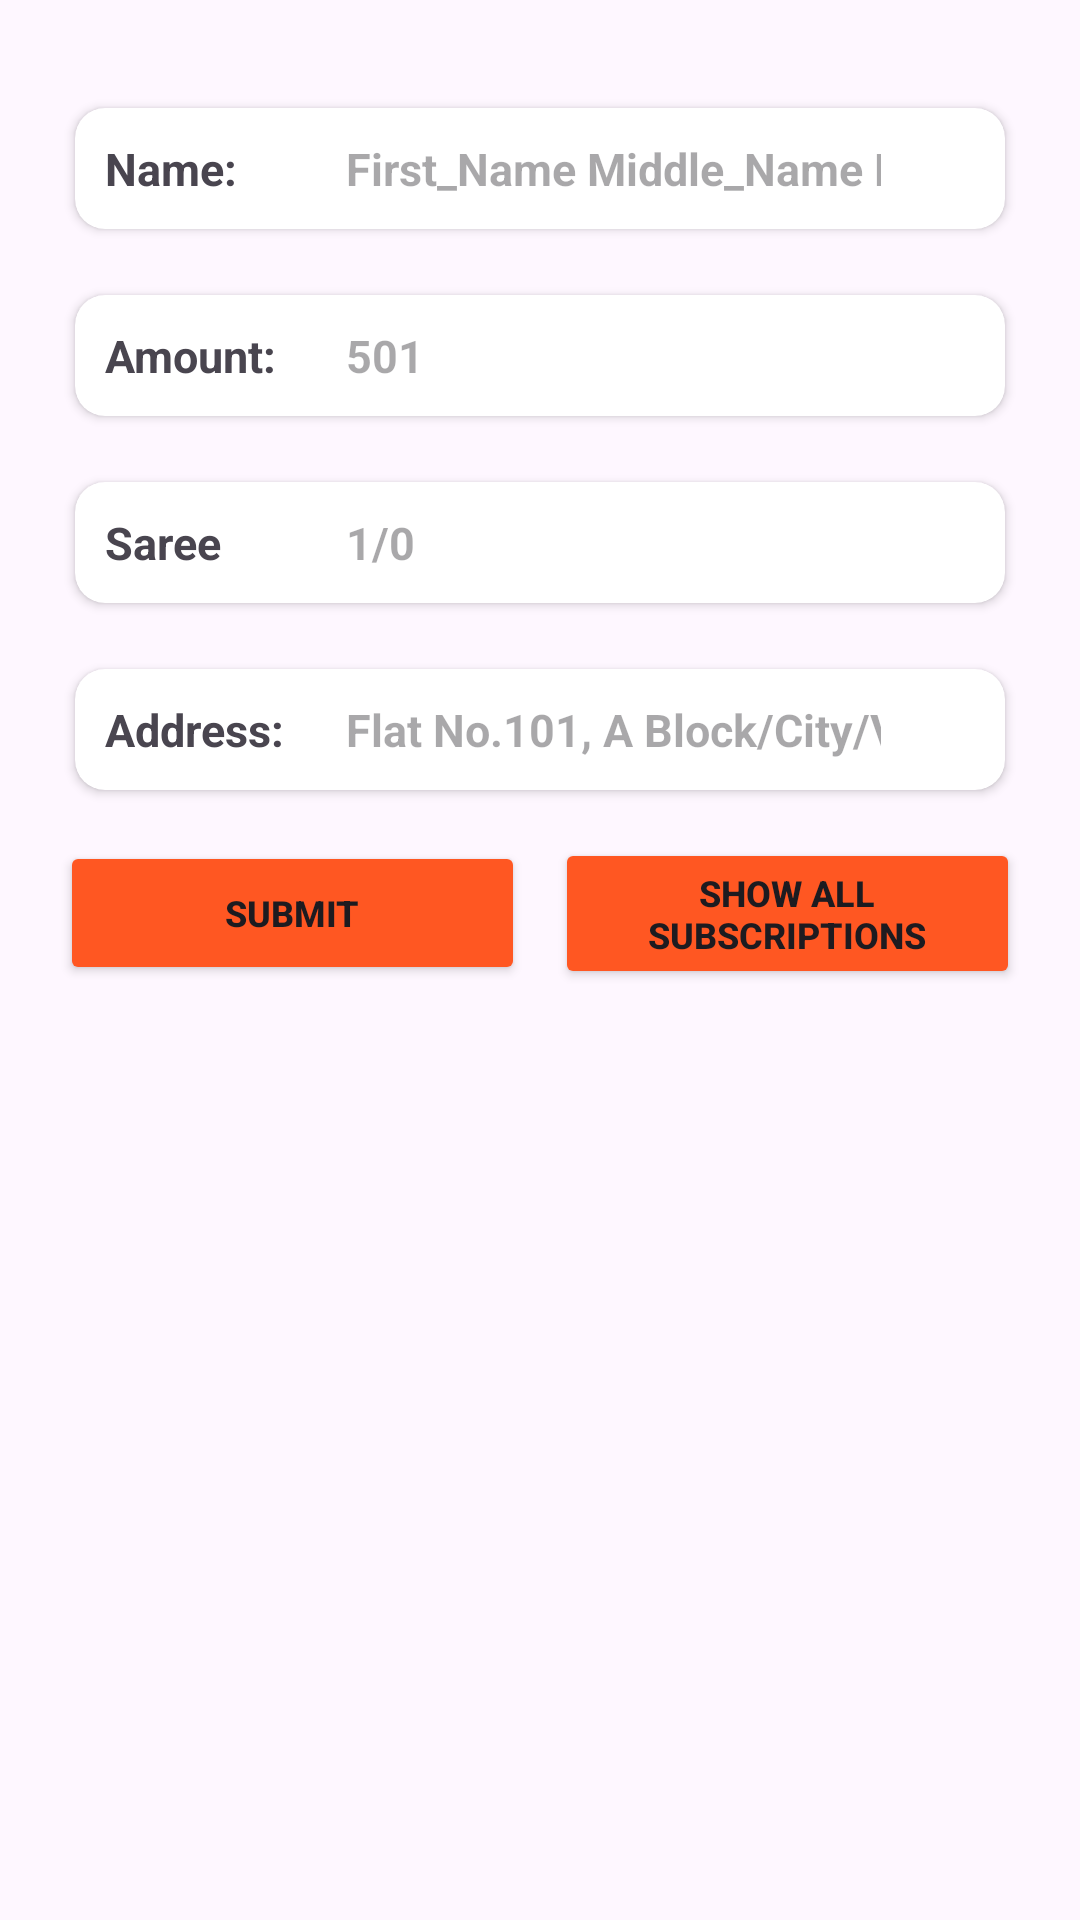

Produce the Android XML layout that renders to this screen, including the resource entries it uses.
<!-- AndroidManifest.xml: application theme Theme.Vargani -->
<!-- res/layout/activity_marriage_list.xml -->
<?xml version="1.0" encoding="utf-8"?>
<LinearLayout xmlns:android="http://schemas.android.com/apk/res/android"
    xmlns:app="http://schemas.android.com/apk/res-auto"
    xmlns:tools="http://schemas.android.com/tools"
    android:id="@+id/main"
    android:layout_width="match_parent"
    android:layout_height="match_parent"
    android:orientation="vertical"
    android:padding="20dp"
    tools:context=".activitis.Ganesha_Subscription_Activity">

    <ScrollView
        android:layout_width="match_parent"
        android:layout_height="0dp"
        android:layout_weight="1"
        android:scrollbars="none">

        <LinearLayout
            android:layout_width="match_parent"
            android:layout_height="wrap_content"
            android:orientation="vertical">

            <androidx.cardview.widget.CardView
                android:layout_width="match_parent"
                android:layout_height="wrap_content"
                android:layout_marginTop="10dp"
                app:cardCornerRadius="10dp"
                app:cardUseCompatPadding="true">

                <LinearLayout
                    android:layout_width="match_parent"
                    android:layout_height="wrap_content"
                    android:orientation="horizontal"
                    android:weightSum="1">

                    <TextView
                        android:id="@+id/tv_name"
                        style="@style/ganesh_subs_text"
                        android:layout_width="0dp"
                        android:layout_height="wrap_content"
                        android:layout_weight="0.26"
                        android:text="@string/name" />

                    <EditText
                        android:id="@+id/ed_names"
                        style="@style/ganesh_subs_text"
                        android:layout_width="0dp"
                        android:layout_height="wrap_content"
                        android:layout_weight="0.64"
                        android:background="@null"
                        android:hint="@string/hint_name"
                        android:inputType="text" />

                    <ImageView
                        android:layout_width="0dp"
                        android:layout_height="wrap_content"
                        android:id="@+id/name_voice"
                        android:layout_weight="0.10"
                        android:src="@drawable/voice_icon"
                        android:layout_gravity="center"/>


                </LinearLayout>

            </androidx.cardview.widget.CardView>

            <androidx.cardview.widget.CardView
                android:layout_width="match_parent"
                android:layout_height="wrap_content"
                android:layout_marginTop="10dp"
                app:cardCornerRadius="10dp"
                app:cardUseCompatPadding="true">

                <LinearLayout
                    android:layout_width="match_parent"
                    android:layout_height="wrap_content"
                    android:orientation="horizontal"
                    android:weightSum="1">

                    <TextView
                        android:id="@+id/tv_amount"
                        style="@style/ganesh_subs_text"
                        android:layout_width="0dp"
                        android:layout_height="wrap_content"
                        android:layout_weight="0.26"
                        android:text="@string/amount" />

                    <EditText
                        android:id="@+id/ed_amounts"
                        style="@style/ganesh_subs_text"
                        android:layout_width="0dp"
                        android:layout_height="wrap_content"
                        android:layout_weight="0.64"
                        android:background="@null"
                        android:hint="@string/hint_amount"
                        android:inputType="numberDecimal" />

                    <ImageView
                        android:layout_width="0dp"
                        android:layout_height="wrap_content"
                        android:id="@+id/amount_voice"
                        android:layout_weight="0.10"
                        android:src="@drawable/voice_icon"
                        android:layout_gravity="center"/>


                </LinearLayout>

            </androidx.cardview.widget.CardView>

            <androidx.cardview.widget.CardView
                android:id="@+id/cv_sarees"
                android:layout_width="match_parent"
                android:layout_height="wrap_content"
                android:layout_marginTop="10dp"
                app:cardCornerRadius="10dp"
                app:cardUseCompatPadding="true">

                <LinearLayout
                    android:layout_width="match_parent"
                    android:layout_height="wrap_content"
                    android:orientation="horizontal"
                    android:weightSum="1">

                    <TextView
                        android:id="@+id/tv_saree"
                        style="@style/ganesh_subs_text"
                        android:layout_width="0dp"
                        android:layout_height="wrap_content"
                        android:layout_weight="0.26"
                        android:text="@string/saree" />

                    <EditText
                        android:id="@+id/ed_saree"
                        style="@style/ganesh_subs_text"
                        android:layout_width="0dp"
                        android:layout_height="wrap_content"
                        android:layout_weight="0.64"
                        android:background="@null"
                        android:hint="@string/hint_saree"
                        android:inputType="numberDecimal" />

                    <ImageView
                        android:layout_width="0dp"
                        android:layout_height="wrap_content"
                        android:id="@+id/saree_voice"
                        android:layout_weight="0.10"
                        android:src="@drawable/voice_icon"
                        android:layout_gravity="center"/>


                </LinearLayout>

            </androidx.cardview.widget.CardView>
            <androidx.cardview.widget.CardView
                android:layout_width="match_parent"
                android:layout_height="wrap_content"
                android:layout_marginTop="10dp"
                app:cardCornerRadius="10dp"
                app:cardUseCompatPadding="true">

                <LinearLayout
                    android:layout_width="match_parent"
                    android:layout_height="wrap_content"
                    android:orientation="horizontal"
                    android:weightSum="1">

                    <TextView
                        android:id="@+id/tv_address"
                        style="@style/ganesh_subs_text"
                        android:layout_width="0dp"
                        android:layout_height="wrap_content"
                        android:layout_weight="0.26"
                        android:text="@string/address" />

                    <EditText
                        android:id="@+id/ed_address"
                        style="@style/ganesh_subs_text"
                        android:layout_width="0dp"
                        android:layout_height="wrap_content"
                        android:layout_weight="0.64"
                        android:background="@null"
                        android:hint="@string/hint_address"
                        android:inputType="text" />

                    <ImageView
                        android:layout_width="0dp"
                        android:layout_height="wrap_content"
                        android:id="@+id/address_voice"
                        android:layout_weight="0.10"
                        android:src="@drawable/voice_icon"
                        android:layout_gravity="center"/>


                </LinearLayout>

            </androidx.cardview.widget.CardView>

            <LinearLayout
                android:layout_width="match_parent"
                android:layout_height="wrap_content"
                android:layout_marginTop="10dp"
                android:orientation="horizontal"
                android:weightSum="1">

                <Button
                    android:id="@+id/btn_submit"
                    style="@style/btn_text"
                    android:layout_width="0dp"
                    android:layout_height="wrap_content"
                    android:layout_weight="0.5"
                    android:backgroundTint="@color/splash_Screen_bg"
                    android:text="@string/submit" />

                <Button
                    android:id="@+id/btn_all_details"
                    style="@style/btn_text"
                    android:layout_width="0dp"
                    android:layout_height="wrap_content"
                    android:layout_marginLeft="10dp"
                    android:layout_weight="0.5"
                    android:backgroundTint="@color/splash_Screen_bg"
                    android:text="@string/all_details" />

            </LinearLayout>

            <androidx.recyclerview.widget.RecyclerView
                android:id="@+id/recyclerView"
                android:layout_width="match_parent"
                android:layout_height="wrap_content"
                android:layout_margin="10dp"
                android:visibility="gone" />

        </LinearLayout>

    </ScrollView>

    

    <LinearLayout
        android:layout_width="match_parent"
        android:layout_height="wrap_content"
        android:id="@+id/lay_hide_download"
        android:layout_marginTop="10dp"
        android:orientation="horizontal"
        android:weightSum="1"
        android:visibility="gone">

        <Button
            android:id="@+id/btn_hide"
            android:layout_width="0dp"
            android:layout_height="wrap_content"
            android:layout_weight="0.5"
            android:layout_gravity="center_horizontal|bottom"
            android:layout_marginTop="10dp"
            android:backgroundTint="@color/splash_Screen_bg"
            android:text="@string/hide"
            android:visibility="visible" />
        <Button
            android:id="@+id/btn_pdf_download"
            android:layout_width="0dp"
            android:layout_height="wrap_content"
            android:layout_weight="0.5"
            android:layout_gravity="center_horizontal|bottom"
            android:layout_marginTop="10dp"
            android:backgroundTint="@color/splash_Screen_bg"
            android:text="@string/download_in_pdf_file"
            android:visibility="visible"
            android:layout_marginStart="@dimen/_10sdp"/>




    </LinearLayout>


</LinearLayout>
<!-- resources referenced by this layout -->
<resources>
  <color name="splash_Screen_bg">#FF5722</color>
  <!-- drawable voice_icon (drawable-night) -->
  <vector xmlns:android="http://schemas.android.com/apk/res/android" android:height="24dp" android:tint="#FFFFFF" android:viewportHeight="24" android:viewportWidth="24" android:width="24dp">
  
      <path android:fillColor="@android:color/white" android:pathData="M7,24h2v-2L7,22v2zM12,13c1.66,0 2.99,-1.34 2.99,-3L15,4c0,-1.66 -1.34,-3 -3,-3S9,2.34 9,4v6c0,1.66 1.34,3 3,3zM11,24h2v-2h-2v2zM15,24h2v-2h-2v2zM19,10h-1.7c0,3 -2.54,5.1 -5.3,5.1S6.7,13 6.7,10L5,10c0,3.41 2.72,6.23 6,6.72L11,20h2v-3.28c3.28,-0.49 6,-3.31 6,-6.72z"/>
  
  </vector>
  <string name="address">Address:</string>
  <string name="all_details">Show All Subscriptions</string>
  <string name="amount">Amount:</string>
  <string name="download_in_pdf_file">Save in PDF file</string>
  <string name="hide">Hide</string>
  <string name="hint_address">Flat No.101, A Block/City/Village</string>
  <string name="hint_amount">501</string>
  <string name="hint_name">First_Name Middle_Name Last_Name</string>
  <string name="hint_saree">1/0</string>
  <string name="name">Name:</string>
  <string name="saree">Saree</string>
  <string name="submit">Submit</string>
  <style name="btn_text">
          <item name="android:textSize">12sp</item>
          <item name="android:textStyle">bold</item>
          <item name="android:layout_gravity">center</item>
          <item name="android:padding">10dp</item>
      </style>
  <style name="ganesh_subs_text">
          <item name="android:textSize">15sp</item>
          <item name="android:textStyle">bold</item>
          <item name="android:layout_gravity">center</item>
          <item name="android:padding">10dp</item>
      </style>
  <style name="Theme.Vargani" parent="Base.Theme.Vargani" />
  <style name="Base.Theme.Vargani" parent="Theme.Material3.DayNight.NoActionBar">
          
          
      </style>
</resources>
